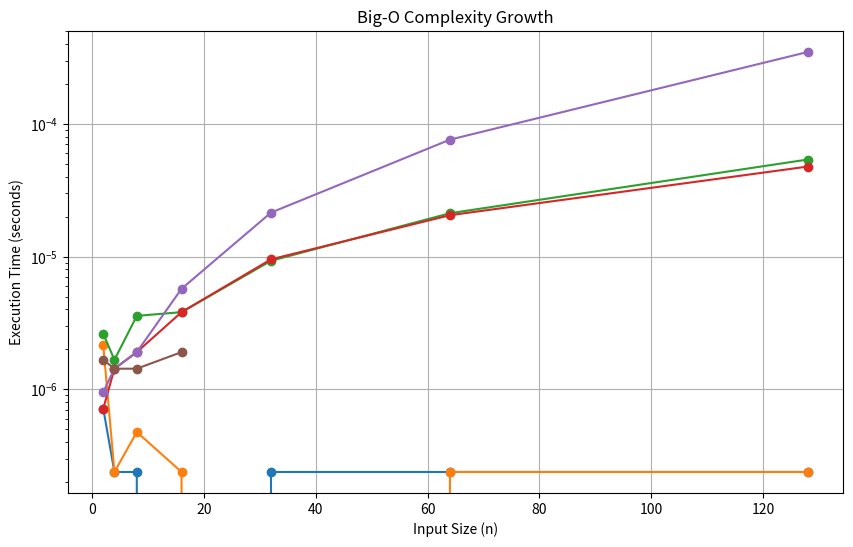

Python code for this plot:
# Big-O Notation
# A mathematical way of looking at which function is limiting another function
import time
import matplotlib.pyplot as plt 
import numpy as np 

def constant_time(n):
    return 1

def logarithmic_time(n):
    count = 0
    while n < 1:
        n //= 2
        count += 1
    return count

def linear_time(n):
    count = 0
    for _ in range(n):
        j = 1
        while j < n:
            j *= 2
            count += 1
    return count

def nlogn_time(n):
    # O(n log n) - Common in sorting algorithms like Merge Sort
    count = 0
    for i in range(n):
        j = 1
        while j < n:
            j *= 2
            count += 1
    return count

def quadratic_time(n):
    count = 0
    for i in range(n):
        for j in range(n):
            count += 1
    return count

def exponential_time(n):
    if n == 0:
        return 1
    return 2 * exponential_time(n - 1)
    # O(2^n) - Recursive exponential growth

def measure_time(func, n):
    start = time.time()
    func(n)
    return time.time() - start

input_sizes = np.array([2, 4, 8, 16, 32, 64, 128])

# Measure time of each function
times = {
    "0(1)": [measure_time(constant_time, n) for n in input_sizes],
    "0(log n)": [measure_time(logarithmic_time, n) for n in input_sizes],
    "0(n)": [measure_time(linear_time, n) for n in input_sizes],
    "0(n log n)": [measure_time(nlogn_time, n) for n in input_sizes],
    "0(n^2)": [measure_time(quadratic_time, n) for n in input_sizes],
    "0(2^n)": [measure_time(exponential_time, n) for n in input_sizes if n <= 20],
}

plt.figure(figsize=(10, 6))
for label, values in times.items():
    plt.plot(input_sizes[:len(values)], values, label=label, marker="o")

plt.yscale("log")
plt.xlabel("Input Size (n)")
plt.ylabel("Execution Time (seconds)")
plt.title("Big-O Complexity Growth")
plt.legend
plt.grid(True)
plt.show()